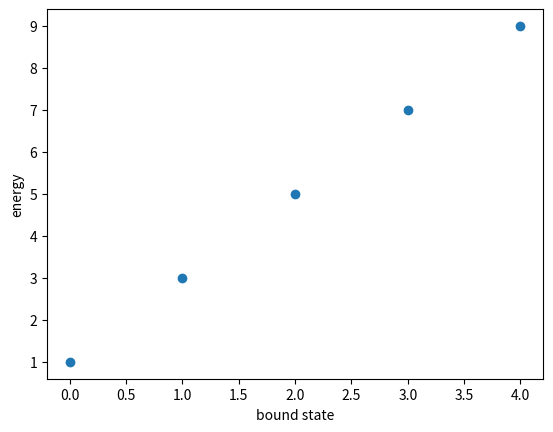

The script that saved this image:
import matplotlib.pyplot as plt
import numpy as np

odd_energies = [7.000002433254849,2.9999999884166755]
even_energies = [9.000025350542273, 5.000000213331077, 0.999999959662091]
energies = even_energies + odd_energies

#sort energies in ascending order
energies.sort()

x = np.linspace(0,4,5)
print(x)

# plot even energies as scatter points
plt.scatter(x,energies)
plt.xlabel('bound state')
plt.ylabel('energy')
plt.show()
